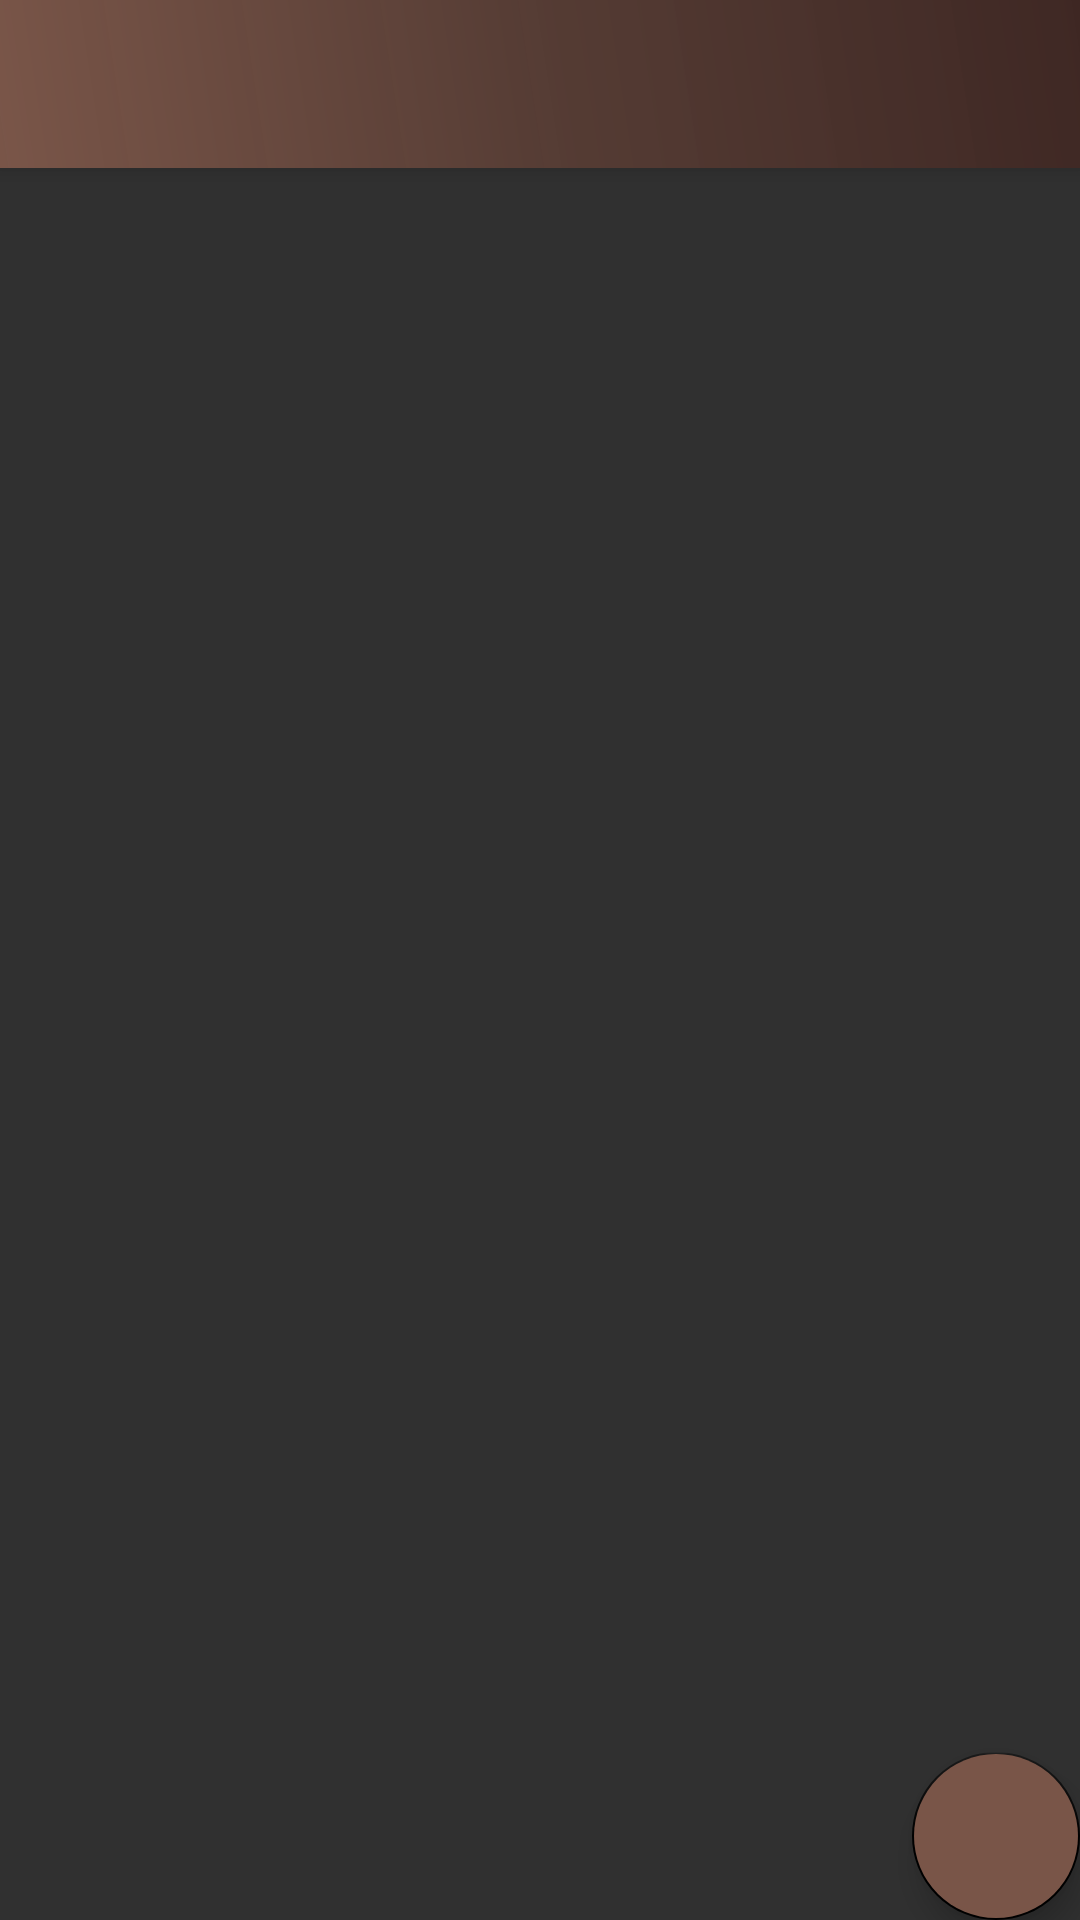

Android layout source for this screen:
<!-- AndroidManifest.xml: application theme Theme.KedaiKopi -->
<!-- res/layout/toolbar.xml -->
<?xml version="1.0" encoding="utf-8"?>
<androidx.coordinatorlayout.widget.CoordinatorLayout
    xmlns:android="http://schemas.android.com/apk/res/android"
    xmlns:app="http://schemas.android.com/apk/res-auto"
    xmlns:tools="http://schemas.android.com/tools"
    android:layout_width="match_parent"
    android:layout_height="match_parent"
    tools:context=".HomeActivity">

    <com.google.android.material.appbar.AppBarLayout
        android:layout_width="match_parent"
        android:layout_height="wrap_content"
        android:theme="@style/AppTheme.AppBarOverlay">

        <androidx.appcompat.widget.Toolbar
            android:id="@+id/toolbar"
            android:layout_width="match_parent"
            android:layout_height="?attr/actionBarSize"
            android:background="@drawable/gradient">

        </androidx.appcompat.widget.Toolbar>
    </com.google.android.material.appbar.AppBarLayout>

    <include layout="@layout/content" />

    <com.google.android.material.floatingactionbutton.FloatingActionButton
        android:id="@+id/fab"
        android:layout_width="wrap_content"
        android:layout_height="match_parent"
        android:layout_gravity="bottom|end"
        android:layout_margin="@dimen/fab_margin"
        android:backgroundTint="@color/brown3"
        app:srcCompat="@drawable/ic_baseline_edit_note_24"
        />

</androidx.coordinatorlayout.widget.CoordinatorLayout>
<!-- res/layout/content.xml (included above) -->
<?xml version="1.0" encoding="utf-8"?>
<RelativeLayout xmlns:android="http://schemas.android.com/apk/res/android"
    xmlns:app="http://schemas.android.com/apk/res-auto"
    xmlns:tools="http://schemas.android.com/tools"
    android:layout_width="match_parent"
    android:layout_height="match_parent"
    app:layout_behavior="@string/appbar_scrolling_view_behavior"
    tools:context=".HomeActivity"
    tools:showIn="@layout/toolbar">

    <androidx.recyclerview.widget.RecyclerView
        android:id="@+id/recycler_menu"
        android:layout_width="match_parent"
        android:layout_height="match_parent"
        android:layout_margin="2dp"
        android:scrollbars="vertical"
        android:outlineAmbientShadowColor="@color/brown"
        >
    </androidx.recyclerview.widget.RecyclerView>

</RelativeLayout>
<!-- resources referenced by this layout -->
<resources>
  <color name="brown">#5D4037</color>
  <color name="brown3">#795548</color>
  <!-- drawable gradient (drawable) -->
  <?xml version="1.0" encoding="utf-8"?>
  <layer-list xmlns:android="http://schemas.android.com/apk/res/android">
  
      <item>
          <shape>
              <gradient
                  android:angle="225"
                  android:startColor="@color/brown1"
                  android:centerColor="@color/brown2"
                  android:endColor="@color/brown3"/>
          </shape>
      </item>
  
  </layer-list>
  <style name="AppTheme.AppBarOverlay" parent="Theme.AppCompat.NoActionBar" />
  <style name="Theme.KedaiKopi" parent="Theme.AppCompat.NoActionBar">
          
          <item name="colorAccent">@color/colorAccent</item>
          <item name="colorPrimary">@color/brown</item>
          <item name="colorPrimaryDark">@color/brown1</item>
          
          <item name="colorSecondary">@color/colorSecondary</item>
          <item name="colorSecondaryVariant">@color/colorSecondaryVariant</item>
          <item name="colorOnSecondary">@color/colorOnSecondary</item>
  
          
          <item name="android:statusBarColor" tools:targetApi="l">?attr/colorPrimaryVariant</item>
          
      </style>
  <color name="brown1">#3E2723</color>
  <color name="brown2">#DF5D4037</color>
  <color name="colorAccent">#000000</color>
  <color name="colorSecondary">#FF03DAC5</color>
  <color name="colorSecondaryVariant">#FF018786</color>
  <color name="colorOnSecondary">#FF000000</color>
</resources>
